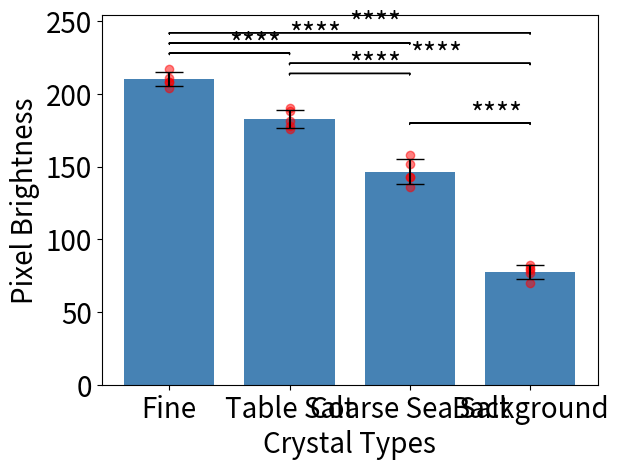

Here is the Python script that generated this plot:
import matplotlib.pyplot as plt
from scipy import stats

# Turning the data into variables
labels = ["Fine", "Table Salt", "Coarse Sea Salt", "Background"]
averages = [210, 182.6, 146.4, 77.6]
std = [4.8, 6.1, 8.6, 4.6]
fine = [204, 208, 211, 217, 208]
medium = [176, 181, 178, 188, 190]
coarse = [143, 143, 158, 152, 136]
background = [70, 80, 82, 79, 77]
data_points_y = [
    fine,
    medium,
    coarse,
    background,
]
width = 0.75
fig, ax = plt.subplots()
fontsize = 20
# Labeling Axes
ax.set_ylabel("Pixel Brightness", fontsize=fontsize)
ax.set_xlabel("Crystal Types", fontsize=fontsize)
ax.tick_params(labelsize=fontsize)
# Tuckey HSD test
tukey = stats.tukey_hsd(fine, medium, coarse, background)
# Creating Bar Graph
ax.bar(
    labels,
    averages,
    width,
    color="steelblue",
    yerr=std,
    align="center",
    alpha=1,
    ecolor="black",
    capsize=10,
)
# Showing data as scatter plot
ax.scatter(
    [name for name in labels for i in range(5)],
    [point for cat in data_points_y for point in cat],
    color="red",
    alpha=0.5,
)
print(tukey.pvalue)
pvalues = tukey.pvalue


def signif_line_draw(start, end, y, signif):
    insignificant = False
    if signif > 0.05:
        sig_text = ""
        insignificant = True
    elif signif <= 0.05 and signif > 0.01:
        sig_text = "*"
    elif signif < 0.01 and signif > 0.001:
        sig_text = "**"
    elif signif < 0.001 and signif > 0.0001:
        sig_text = "***"
    else:
        sig_text = "****"
    if not insignificant:
        ax.text((end + start) / 2, y, sig_text, fontsize=fontsize)
        ax.arrow(start, y, end - start, 0)
        ax.arrow(end, y, 0, -1)
        ax.arrow(start, y, 0, -1)


for i in range(1, 4):
    signif_line_draw(0, i, 221 + (i * 7), pvalues[0][i])
for i in range(2, 4):
    signif_line_draw(1, i, 200 + (i * 7), pvalues[1][i])
signif_line_draw(2, 3, 180, pvalues[2][-1])
plt.show()
